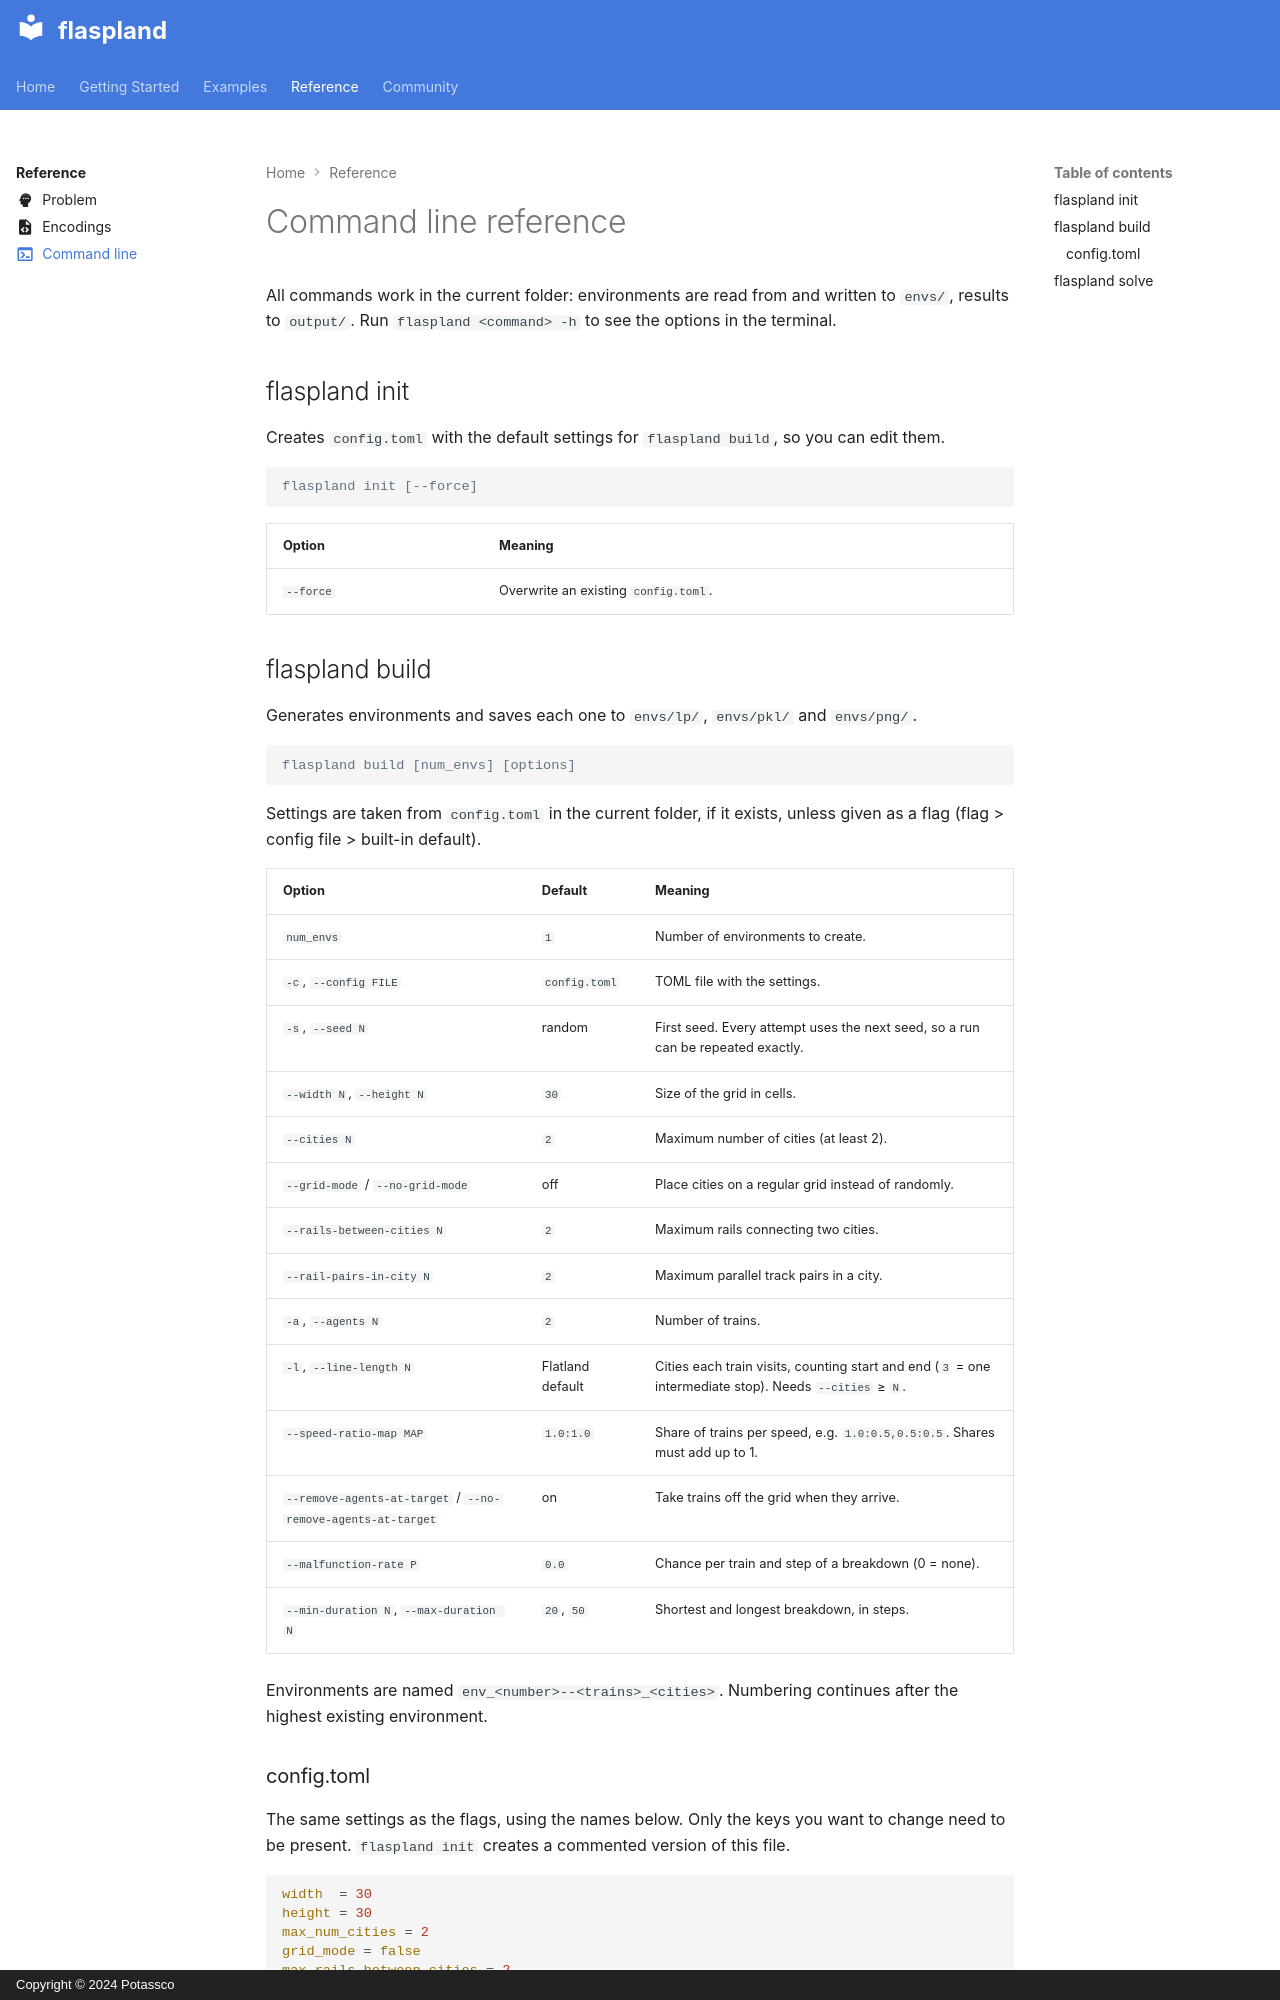

repository: potassco/flaspland-toolkit · page: reference/api/index.html · generator: mkdocs · copyright: Copyright © 2024 Potassco

---
title: "Command line reference"
icon: "material/console"
---

# Command line reference

All commands work in the current folder: environments are read from and
written to `envs/`, results to `output/`. Run `flaspland <command> -h` to see
the options in the terminal.

## flaspland init

Creates `config.toml` with the default settings for `flaspland build`, so you
can edit them.

```console
flaspland init [--force]
```

| Option | Meaning |
| --- | --- |
| `--force` | Overwrite an existing `config.toml`. |

## flaspland build

Generates environments and saves each one to `envs/lp/`, `envs/pkl/` and
`envs/png/`.

```console
flaspland build [num_envs] [options]
```

Settings are taken from `config.toml` in the current folder, if it exists,
unless given as a flag (flag > config file > built-in default).

| Option | Default | Meaning |
| --- | --- | --- |
| `num_envs` | `1` | Number of environments to create. |
| `-c`, `--config FILE` | `config.toml` | TOML file with the settings. |
| `-s`, `--seed N` | random | First seed. Every attempt uses the next seed, so a run can be repeated exactly. |
| `--width N`, `--height N` | `30` | Size of the grid in cells. |
| `--cities N` | `2` | Maximum number of cities (at least 2). |
| `--grid-mode` / `--no-grid-mode` | off | Place cities on a regular grid instead of randomly. |
| `--rails-between-cities N` | `2` | Maximum rails connecting two cities. |
| `--rail-pairs-in-city N` | `2` | Maximum parallel track pairs in a city. |
| `-a`, `--agents N` | `2` | Number of trains. |
| `-l`, `--line-length N` | Flatland default | Cities each train visits, counting start and end (`3` = one intermediate stop). Needs `--cities` ≥ `N`. |
| `--speed-ratio-map MAP` | `1.0:1.0` | Share of trains per speed, e.g. `1.0:0.5,0.5:0.5`. Shares must add up to 1. |
| `--remove-agents-at-target` / `--no-remove-agents-at-target` | on | Take trains off the grid when they arrive. |
| `--malfunction-rate P` | `0.0` | Chance per train and step of a breakdown (0 = none). |
| `--min-duration N`, `--max-duration N` | `20`, `50` | Shortest and longest breakdown, in steps. |

Environments are named `env_<number>--<trains>_<cities>`. Numbering continues
after the highest existing environment.
